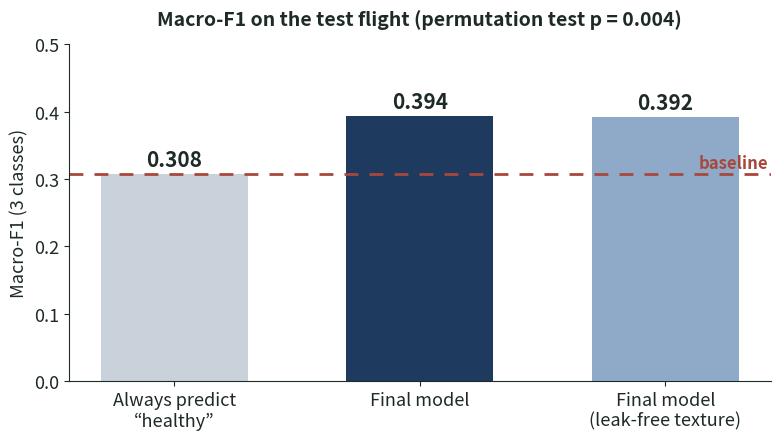
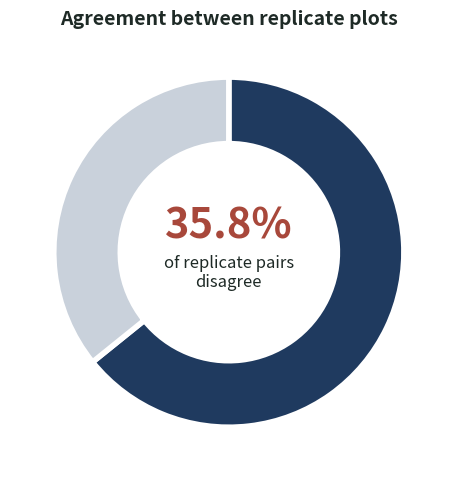

Here is the Python script that generated these plots, in order:
"""Draws the two result charts on this page from numbers reported in my MSc thesis.

Run from this folder:  python3 make_figures.py
"""
import matplotlib
matplotlib.use("Agg")
import matplotlib.pyplot as plt

FOREST, SAGE, ROSE, BLUSH, LAV, BUTTER, CREAM = (
    "#1E2A26", "#1F3A5F", "#A8483B", "#C9D1DB", "#8FA9C8", "#F3F5F8", "#FFFFFF")
plt.rcParams.update({"font.family": "sans-serif", "axes.spines.top": False, "font.size": 13,
                     "axes.edgecolor": FOREST, "text.color": FOREST,
                     "axes.labelcolor": FOREST, "xtick.color": FOREST, "ytick.color": FOREST})

# --- Figure: macro-F1 on the test flight -----------------------------------
labels = ["Always predict\n“healthy”", "Final model", "Final model\n(leak-free texture)"]
scores = [0.308, 0.394, 0.392]
colours = [BLUSH, SAGE, LAV]

fig, ax = plt.subplots(figsize=(8, 4.6), facecolor=CREAM)
ax.set_facecolor(CREAM)
bars = ax.bar(labels, scores, color=colours, edgecolor="none", width=0.6)
for b, s in zip(bars, scores):
    ax.text(b.get_x() + b.get_width() / 2, s + 0.012, f"{s:.3f}", ha="center",
            fontsize=15, fontweight="bold")
ax.axhline(0.308, color=ROSE, linestyle=(0, (5, 4)), linewidth=2)
ax.text(2.42, 0.316, "baseline", color=ROSE, ha="right", fontsize=12, fontweight="bold")
ax.set_ylim(0, 0.5)
ax.set_ylabel("Macro-F1 (3 classes)")
ax.set_title("Macro-F1 on the test flight (permutation test p = 0.004)", fontsize=14,
             fontweight="bold", pad=14)
ax.spines[["top", "right"]].set_visible(False)
fig.tight_layout()
fig.savefig("fig-scores.png", dpi=180, facecolor=CREAM)

# --- Figure: replicate agreement donut --------------------------------------
fig, ax = plt.subplots(figsize=(5, 5), facecolor=CREAM)
ax.pie([64.2, 35.8], colors=[SAGE, BLUSH], startangle=90, counterclock=False,
       wedgeprops={"width": 0.38, "edgecolor": CREAM, "linewidth": 4})
ax.text(0, 0.08, "35.8%", ha="center", fontsize=30, fontweight="bold", color=ROSE)
ax.text(0, -0.2, "of replicate pairs\ndisagree", ha="center", fontsize=12)
ax.set_title("Agreement between replicate plots", fontsize=14, fontweight="bold")
fig.tight_layout()
fig.savefig("fig-replicates.png", dpi=180, facecolor=CREAM)
